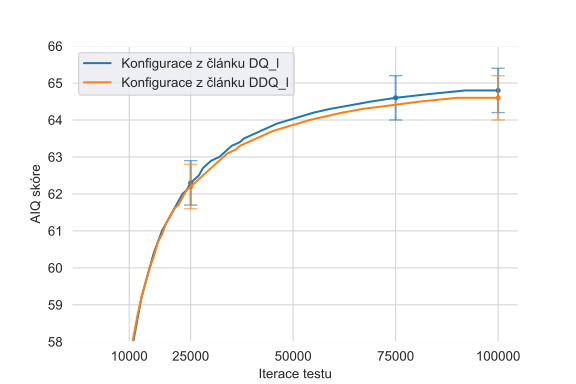

Source data for this figure (header and first rows):
Iteration, DQ_l(0.0003,0.99,32,1.000,2000,64,512,0,…, DQ_l(0.0003,0.99,32,1.000,2000,64,512,0,…, DDQ_l(0.0003,0.99,32,1.000,2000,64,512,0…, DDQ_l(0.0003,0.99,32,1.000,2000,64,512,0…
1000, 10.4, 0.2, 0.0, 0.0
2000, 26.3, 0.3, 26.1, 0.3
3000, 38.8, 0.4, 38.9, 0.4
4000, 45.3, 0.5, 45.4, 0.5
5000, 49.2, 0.5, 49.4, 0.5
6000, 51.8, 0.5, 52.0, 0.5
7000, 53.8, 0.6, 53.9, 0.5
8000, 55.2, 0.6, 55.3, 0.5
9000, 56.3, 0.6, 56.4, 0.6
10000, 57.2, 0.6, 57.3, 0.6
11000, 58.0, 0.6, 58.1, 0.6
12000, 58.6, 0.6, 58.7, 0.6
13000, 59.2, 0.6, 59.2, 0.6
14000, 59.6, 0.6, 59.6, 0.6
15000, 60.0, 0.6, 60.0, 0.6
16000, 60.4, 0.6, 60.3, 0.6
17000, 60.7, 0.6, 60.7, 0.6
18000, 61.0, 0.6, 60.9, 0.6
19000, 61.2, 0.6, 61.2, 0.6
20000, 61.4, 0.6, 61.4, 0.6
21000, 61.6, 0.6, 61.6, 0.6
22000, 61.8, 0.6, 61.7, 0.6
23000, 62.0, 0.6, 61.9, 0.6
24000, 62.1, 0.6, 62.1, 0.6
25000, 62.3, 0.6, 62.2, 0.6
26000, 62.4, 0.6, 62.3, 0.6
27000, 62.5, 0.6, 62.4, 0.6
28000, 62.7, 0.6, 62.5, 0.6
29000, 62.8, 0.6, 62.6, 0.6
30000, 62.9, 0.6, 62.7, 0.6
31000, 62.9, 0.6, 62.8, 0.6
32000, 63.0, 0.6, 62.9, 0.6
33000, 63.1, 0.6, 63.0, 0.6
34000, 63.2, 0.6, 63.1, 0.6
35000, 63.3, 0.6, 63.1, 0.6
36000, 63.3, 0.6, 63.2, 0.6
37000, 63.4, 0.6, 63.3, 0.6
38000, 63.5, 0.6, 63.3, 0.6
39000, 63.5, 0.6, 63.4, 0.6
40000, 63.6, 0.6, 63.4, 0.6
41000, 63.6, 0.6, 63.5, 0.6
42000, 63.7, 0.6, 63.5, 0.6
43000, 63.7, 0.6, 63.6, 0.6
44000, 63.8, 0.6, 63.6, 0.6
45000, 63.8, 0.6, 63.7, 0.6
46000, 63.9, 0.6, 63.7, 0.6
47000, 63.9, 0.6, 63.7, 0.6
48000, 63.9, 0.6, 63.8, 0.6
49000, 64.0, 0.6, 63.8, 0.6
50000, 64.0, 0.6, 63.8, 0.6
51000, 64.0, 0.6, 63.9, 0.6
52000, 64.1, 0.6, 63.9, 0.6
53000, 64.1, 0.6, 63.9, 0.6
54000, 64.1, 0.6, 64.0, 0.6
55000, 64.2, 0.6, 64.0, 0.6
56000, 64.2, 0.6, 64.0, 0.6
57000, 64.2, 0.6, 64.0, 0.6
58000, 64.2, 0.6, 64.1, 0.6
59000, 64.3, 0.6, 64.1, 0.6
60000, 64.3, 0.6, 64.1, 0.6
... 40 more rows
